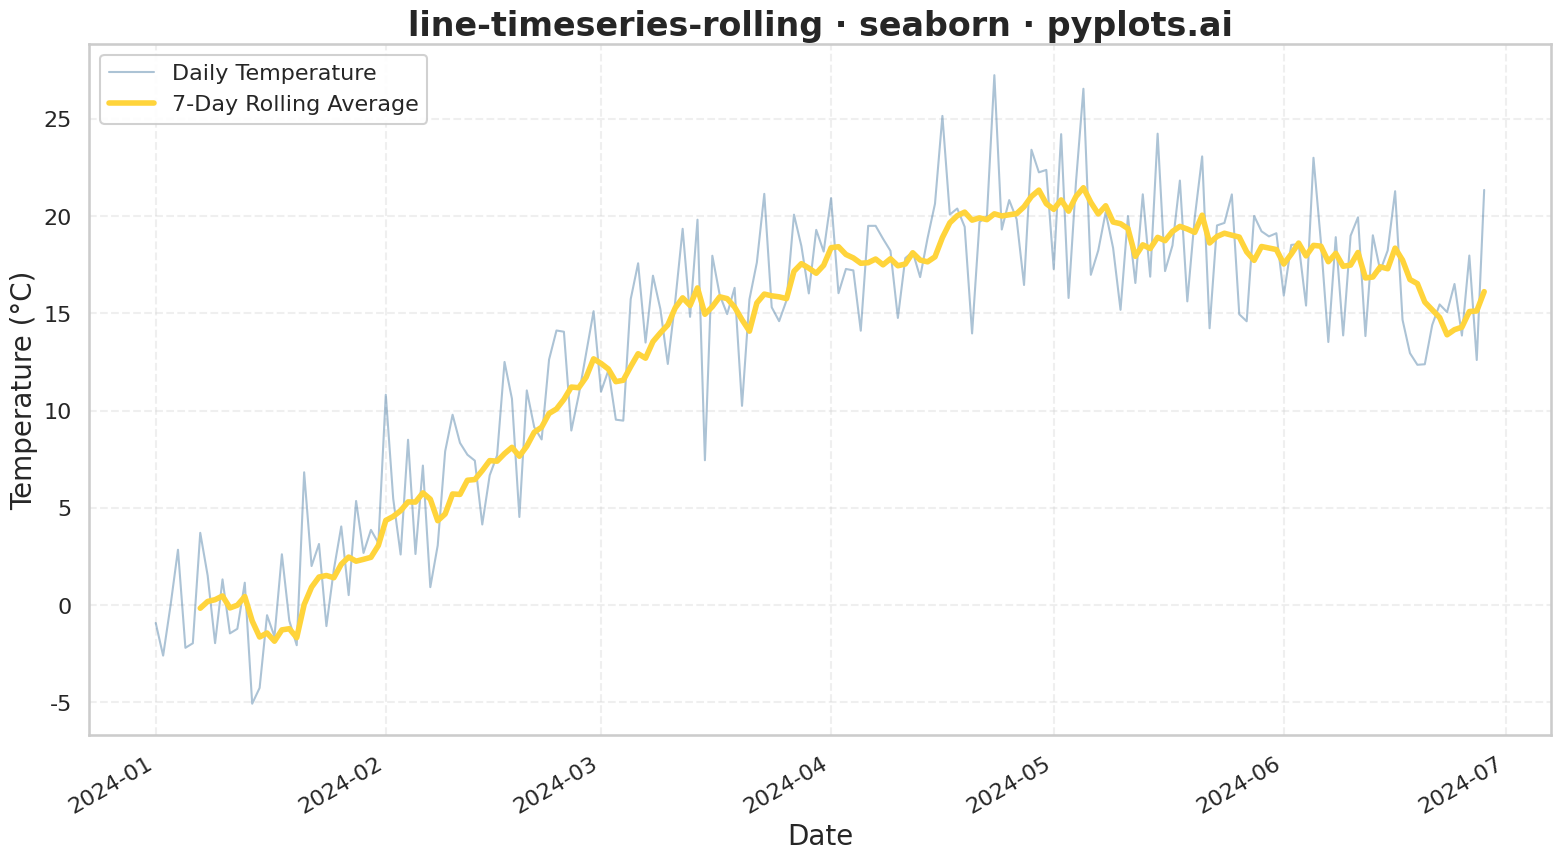

The script that saved this image:
"""pyplots.ai
line-timeseries-rolling: Time Series with Rolling Average Overlay
Library: seaborn | Python 3.13
Quality: pending | Created: 2025-12-30
"""

import matplotlib.pyplot as plt
import numpy as np
import pandas as pd
import seaborn as sns


# Data: Simulated daily temperature readings with 7-day rolling average
np.random.seed(42)

# Generate 180 days of temperature data with seasonal trend and noise
dates = pd.date_range(start="2024-01-01", periods=180, freq="D")

# Base temperature with seasonal variation (winter to spring/summer)
day_of_year = np.arange(180)
seasonal_trend = 5 + 15 * np.sin(2 * np.pi * (day_of_year - 30) / 365)
noise = np.random.normal(0, 3, 180)
temperature = seasonal_trend + noise

# Create DataFrame
df = pd.DataFrame({"date": dates, "temperature": temperature})

# Calculate 7-day rolling average
df["rolling_avg"] = df["temperature"].rolling(window=7, center=False).mean()

# Set seaborn style
sns.set_style("whitegrid")
sns.set_context("talk", font_scale=1.1)

# Create figure
fig, ax = plt.subplots(figsize=(16, 9))

# Plot raw data as thin, semi-transparent line
sns.lineplot(
    data=df, x="date", y="temperature", ax=ax, color="#306998", alpha=0.4, linewidth=1.5, label="Daily Temperature"
)

# Plot rolling average as prominent smooth line
sns.lineplot(data=df, x="date", y="rolling_avg", ax=ax, color="#FFD43B", linewidth=4, label="7-Day Rolling Average")

# Styling
ax.set_xlabel("Date", fontsize=20)
ax.set_ylabel("Temperature (°C)", fontsize=20)
ax.set_title("line-timeseries-rolling · seaborn · pyplots.ai", fontsize=24, fontweight="bold")
ax.tick_params(axis="both", labelsize=16)

# Rotate x-axis labels for readability
plt.xticks(rotation=30, ha="right")

# Legend styling
ax.legend(fontsize=16, loc="upper left", framealpha=0.9)

# Grid
ax.grid(True, alpha=0.3, linestyle="--")

plt.tight_layout()
plt.savefig("plot.png", dpi=300, bbox_inches="tight")
